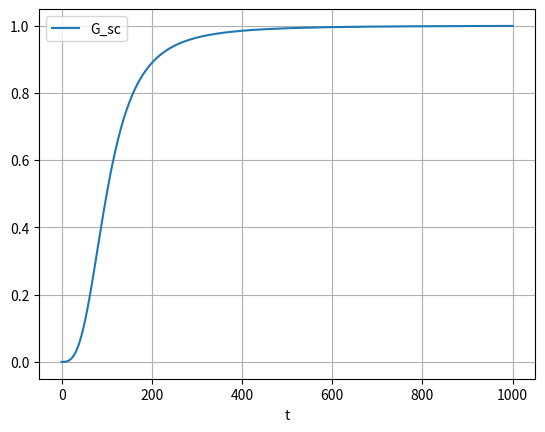

Write the Python code that produced this figure.
import numpy as np
import matplotlib.pyplot as plt
import scipy as sp
from scipy.integrate import odeint
from scipy.integrate import solve_ivp

t=np.linspace(0,1000,1000)
Tsc_log=2
G_sc = np.power(t, 3) / (np.power(t, 3) + np.power(10, (3 * (Tsc_log))))

plt.plot(t,G_sc,label='G_sc')
plt.legend()
plt.xlabel('t')
plt.grid()
plt.show()